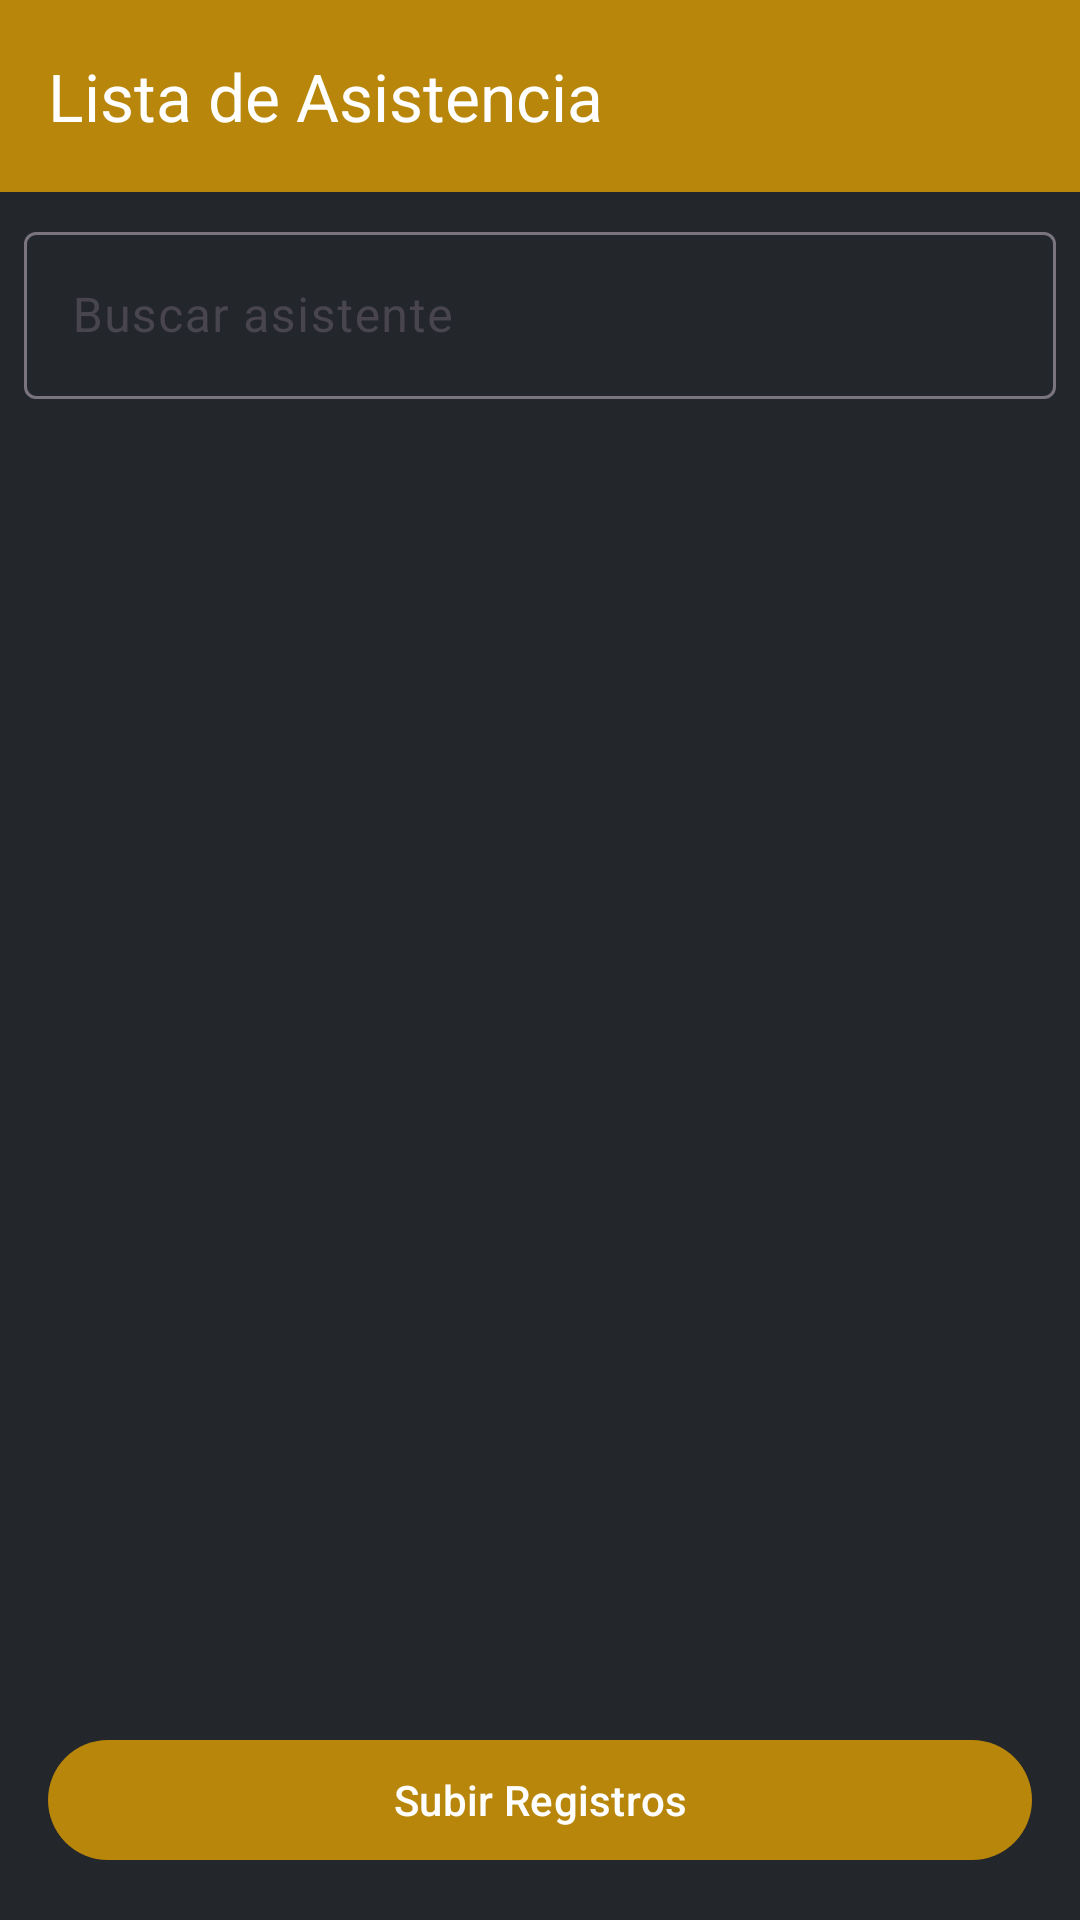

Produce the Android XML layout that renders to this screen, including the resource entries it uses.
<!-- AndroidManifest.xml: application theme Theme.Confex -->
<!-- res/layout/activity_attendance_list.xml -->
<?xml version="1.0" encoding="utf-8"?>
<androidx.constraintlayout.widget.ConstraintLayout xmlns:android="http://schemas.android.com/apk/res/android"
    xmlns:app="http://schemas.android.com/apk/res-auto"
    android:layout_width="match_parent"
    android:layout_height="match_parent">

    <androidx.appcompat.widget.Toolbar
        android:id="@+id/toolbar"
        android:layout_width="match_parent"
        android:layout_height="?attr/actionBarSize"
        android:background="?attr/colorPrimary"
        android:elevation="4dp"
        android:theme="@style/ThemeOverlay.AppCompat.Dark.ActionBar"
        app:layout_constraintTop_toTopOf="parent"
        app:title="Lista de Asistencia" />

    <com.google.android.material.textfield.TextInputLayout
        android:id="@+id/tilSearch"
        android:layout_width="match_parent"
        android:layout_height="wrap_content"
        android:layout_margin="8dp"
        app:layout_constraintTop_toBottomOf="@id/toolbar">

        <com.google.android.material.textfield.TextInputEditText
            android:id="@+id/etSearch"
            android:layout_width="match_parent"
            android:layout_height="wrap_content"
            android:hint="Buscar asistente"
            android:inputType="text" />
    </com.google.android.material.textfield.TextInputLayout>

    <androidx.recyclerview.widget.RecyclerView
        android:id="@+id/rvAttendance"
        android:layout_width="match_parent"
        android:layout_height="0dp"
        android:padding="8dp"
        android:clipToPadding="false"
        app:layout_constraintTop_toBottomOf="@id/tilSearch"
        app:layout_constraintBottom_toTopOf="@id/btnUploadData" />

    <com.google.android.material.button.MaterialButton
        android:id="@+id/btnUploadData"
        android:layout_width="match_parent"
        android:layout_height="wrap_content"
        android:layout_margin="16dp"
        android:text="Subir Registros"
        app:layout_constraintBottom_toBottomOf="parent" />

    <TextView
        android:id="@+id/tvTotalRecords"
        android:layout_width="wrap_content"
        android:layout_height="wrap_content"
        android:text="No hay registros"
        android:visibility="gone"
        app:layout_constraintTop_toTopOf="parent"
        app:layout_constraintBottom_toBottomOf="parent"
        app:layout_constraintStart_toStartOf="parent"
        app:layout_constraintEnd_toEndOf="parent" />

    <ProgressBar
        android:id="@+id/progressBar"
        android:layout_width="wrap_content"
        android:layout_height="wrap_content"
        android:visibility="gone"
        app:layout_constraintTop_toTopOf="parent"
        app:layout_constraintBottom_toBottomOf="parent"
        app:layout_constraintStart_toStartOf="parent"
        app:layout_constraintEnd_toEndOf="parent" />

</androidx.constraintlayout.widget.ConstraintLayout>
<!-- resources referenced by this layout -->
<resources>
  <style name="Theme.Confex" parent="Base.Theme.Confex" />
  <style name="Base.Theme.Confex" parent="Theme.Material3.DayNight.NoActionBar">
          <item name="android:colorBackground">@color/background_color</item>
          <item name="android:textColorPrimary">@color/text_primary</item>
          <item name="android:textColorSecondary">@color/text_secondary</item>
          <item name="colorPrimary">@color/primary_color</item>
          <item name="colorPrimaryDark">@color/primary_dark</item>
          <item name="colorAccent">@color/accent_color</item>
          <item name="android:statusBarColor">@color/background_color</item>
          <item name="android:windowLightStatusBar">false</item>
      </style>
  <color name="background_color">#23272b</color>
  <color name="text_primary">#fff</color>
  <color name="text_secondary">#b8860b</color>
  <color name="primary_color">#b8860b</color>
  <color name="primary_dark">#23272b</color>
  <color name="accent_color">#b8860b</color>
</resources>
